Run: headless pygame with SDL's dummy video driver; simulated clock (each Clock.tick advances the game by its frame time, no real sleeping); random seed 0; keys injected as events and as key.get_pressed() state; no mouse input.
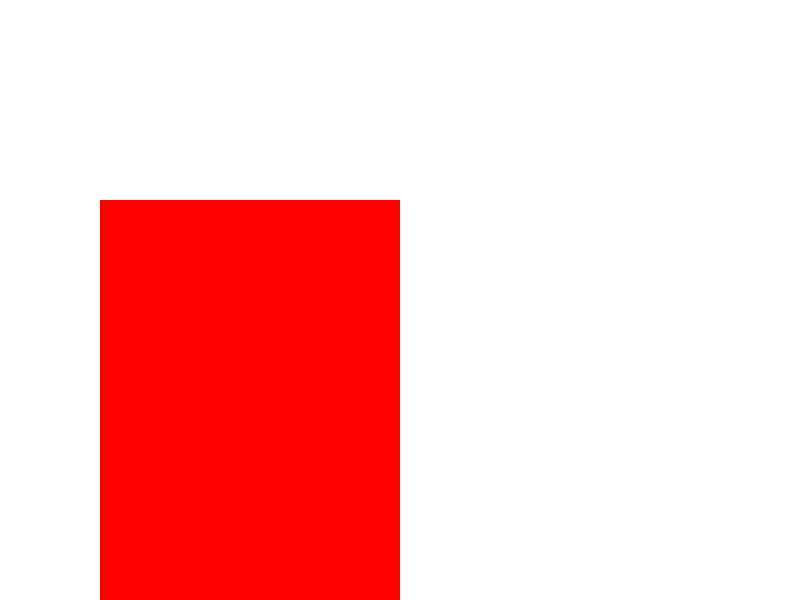
Frame 1 of 4 · flips 1–60 · no input
Frame 2 of 4 · flips 61–180 · tapped SPACE, RETURN · held RIGHT (→), D · screen unchanged from frame 1, image omitted
Frame 3 of 4 · flips 181–300 · held DOWN (↓), S · screen unchanged from frame 2, image omitted
Frame 4 of 4 · flips 301–420 · held LEFT (←), A, UP (↑), W · screen unchanged from frame 3, image omitted

The pygame program that drew these frames:

import random
import pygame

pygame.init()

screen = pygame.display.set_mode((800, 600))
clock = pygame.time.Clock()
running = True

rect1 = pygame.Rect(100, 200, 300, 400)

while running:
    # << -- 이벤트 처리
    for event in pygame.event.get():
        if event.type == pygame.QUIT:
            running = False
    # -- >> 

    # <<-- 화면 그리기
    # 화면을 흰색으로 칠한다.
    screen.fill((255, 255, 255))

    # 장애물 그리기
    pygame.draw.rect(screen, (255, 0, 0), rect1) # Rect 객체 이용
    
    # 아이템 그리기
    
    pygame.display.flip()
    # -->>
    
    # FPS 설정
    clock.tick(60)

pygame.quit()
